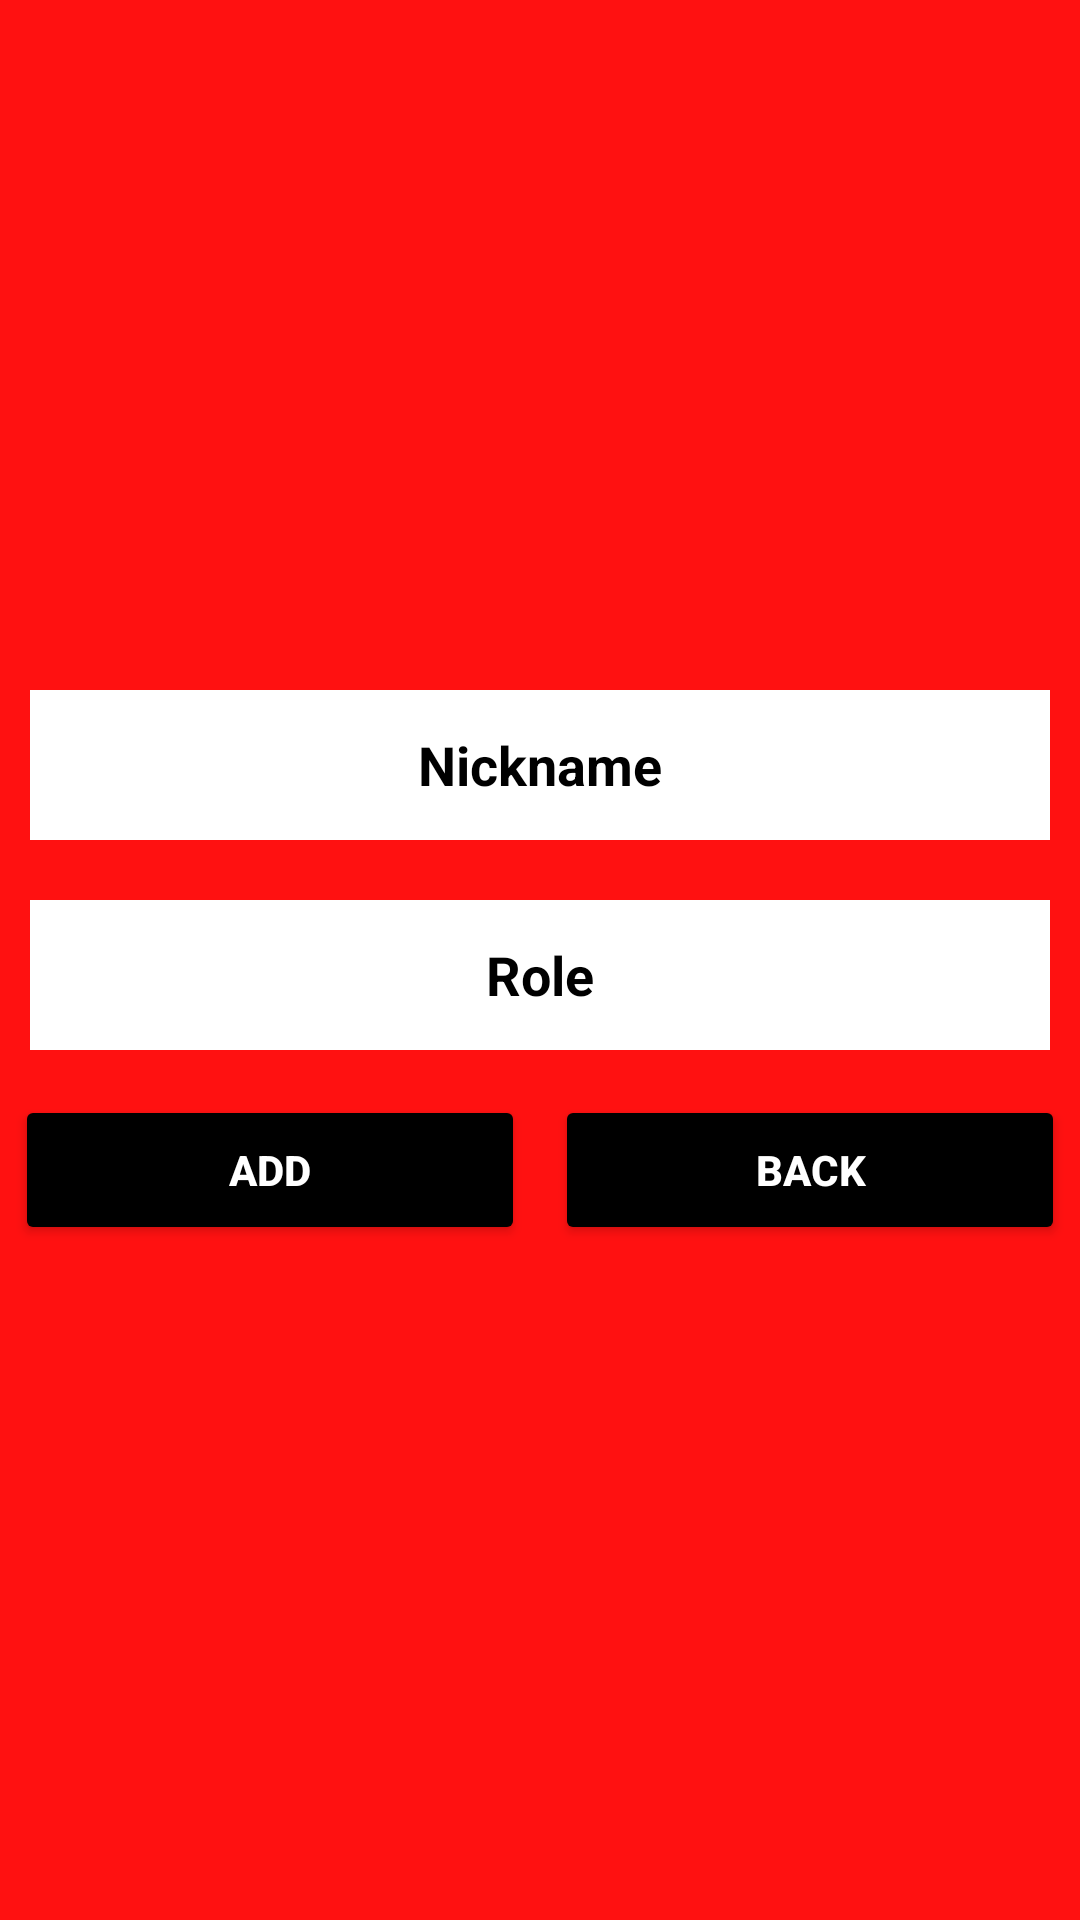

Here is an Android app screen rendered from its layout file. Give the layout XML and the strings, colors and styles it references.
<!-- AndroidManifest.xml: application theme Theme.CPRedPlayer -->
<!-- res/layout/add_player_2.xml -->
<?xml version="1.0" encoding="utf-8"?>
<androidx.constraintlayout.widget.ConstraintLayout xmlns:android="http://schemas.android.com/apk/res/android"
    xmlns:app="http://schemas.android.com/apk/res-auto"
    xmlns:tools="http://schemas.android.com/tools"
    android:layout_width="match_parent"
    android:layout_height="match_parent"
    android:background="#ff1111"
    android:orientation="vertical"
    tools:context=".PlayerList"
    tools:ignore="MissingDefaultResource">

    <LinearLayout
        android:layout_width="match_parent"
        android:layout_height="wrap_content"
        android:orientation="vertical"
        app:layout_constraintBottom_toBottomOf="parent"
        app:layout_constraintTop_toTopOf="parent">

        <TableLayout
            android:layout_width="match_parent"
            android:layout_height="wrap_content">

            <EditText
                android:id="@+id/add_text_nickname"
                android:layout_width="match_parent"
                android:layout_height="50dp"
                android:layout_margin="10dp"
                android:background="#ffff"
                android:gravity="center_vertical|center_horizontal"
                android:padding="10dp"
                android:text="Nickname"
                android:textColor="#000000"
                android:textStyle="bold"

                app:layout_constraintTop_toTopOf="parent"
                tools:layout_editor_absoluteX="10dp" />

            <EditText
                android:id="@+id/add_text_role"
                android:layout_width="match_parent"
                android:layout_height="50dp"
                android:layout_margin="10dp"
                android:background="#ffff"
                android:gravity="center_vertical|center_horizontal"
                android:padding="10dp"
                android:text="Role"
                android:textColor="#000000"
                android:textStyle="bold" />

            <TableRow>

                <Button
                    android:id="@+id/add_2"
                    android:layout_width="0dp"
                    android:layout_height="50dp"
                    android:layout_margin="5dp"
                    android:layout_weight="1"
                    android:backgroundTint="#000000"
                    android:text="Add"
                    android:textColor="#ffff"
                    android:textStyle="bold" />

                <Button
                    android:id="@+id/back"
                    android:layout_width="0dp"
                    android:layout_height="50dp"
                    android:layout_margin="5dp"
                    android:layout_weight="1"
                    android:backgroundTint="#000000"
                    android:text="Back"
                    android:textColor="#ffff"
                    android:textStyle="bold" />
            </TableRow>
        </TableLayout>
    </LinearLayout>



</androidx.constraintlayout.widget.ConstraintLayout>
<!-- resources referenced by this layout -->
<resources>
  <style name="Theme.CPRedPlayer" parent="Theme.MaterialComponents.DayNight.DarkActionBar">
          
          <item name="colorPrimary">@color/purple_500</item>
          <item name="colorPrimaryVariant">@color/purple_700</item>
          <item name="colorOnPrimary">@color/white</item>
          
          <item name="colorSecondary">@color/teal_200</item>
          <item name="colorSecondaryVariant">@color/teal_700</item>
          <item name="colorOnSecondary">@color/black</item>
          
          <item name="android:statusBarColor">?attr/colorPrimaryVariant</item>
          
      </style>
  <!-- not gathered from this repository: default colours our renderer supplied (Android Studio template values) -->
  <color name="purple_500">#FF6200EE</color>
  <color name="purple_700">#FF3700B3</color>
  <color name="teal_200">#FF03DAC5</color>
  <color name="teal_700">#FF018786</color>
  <color name="black">#FF000000</color>
  <color name="white">#FFFFFFFF</color>
</resources>
